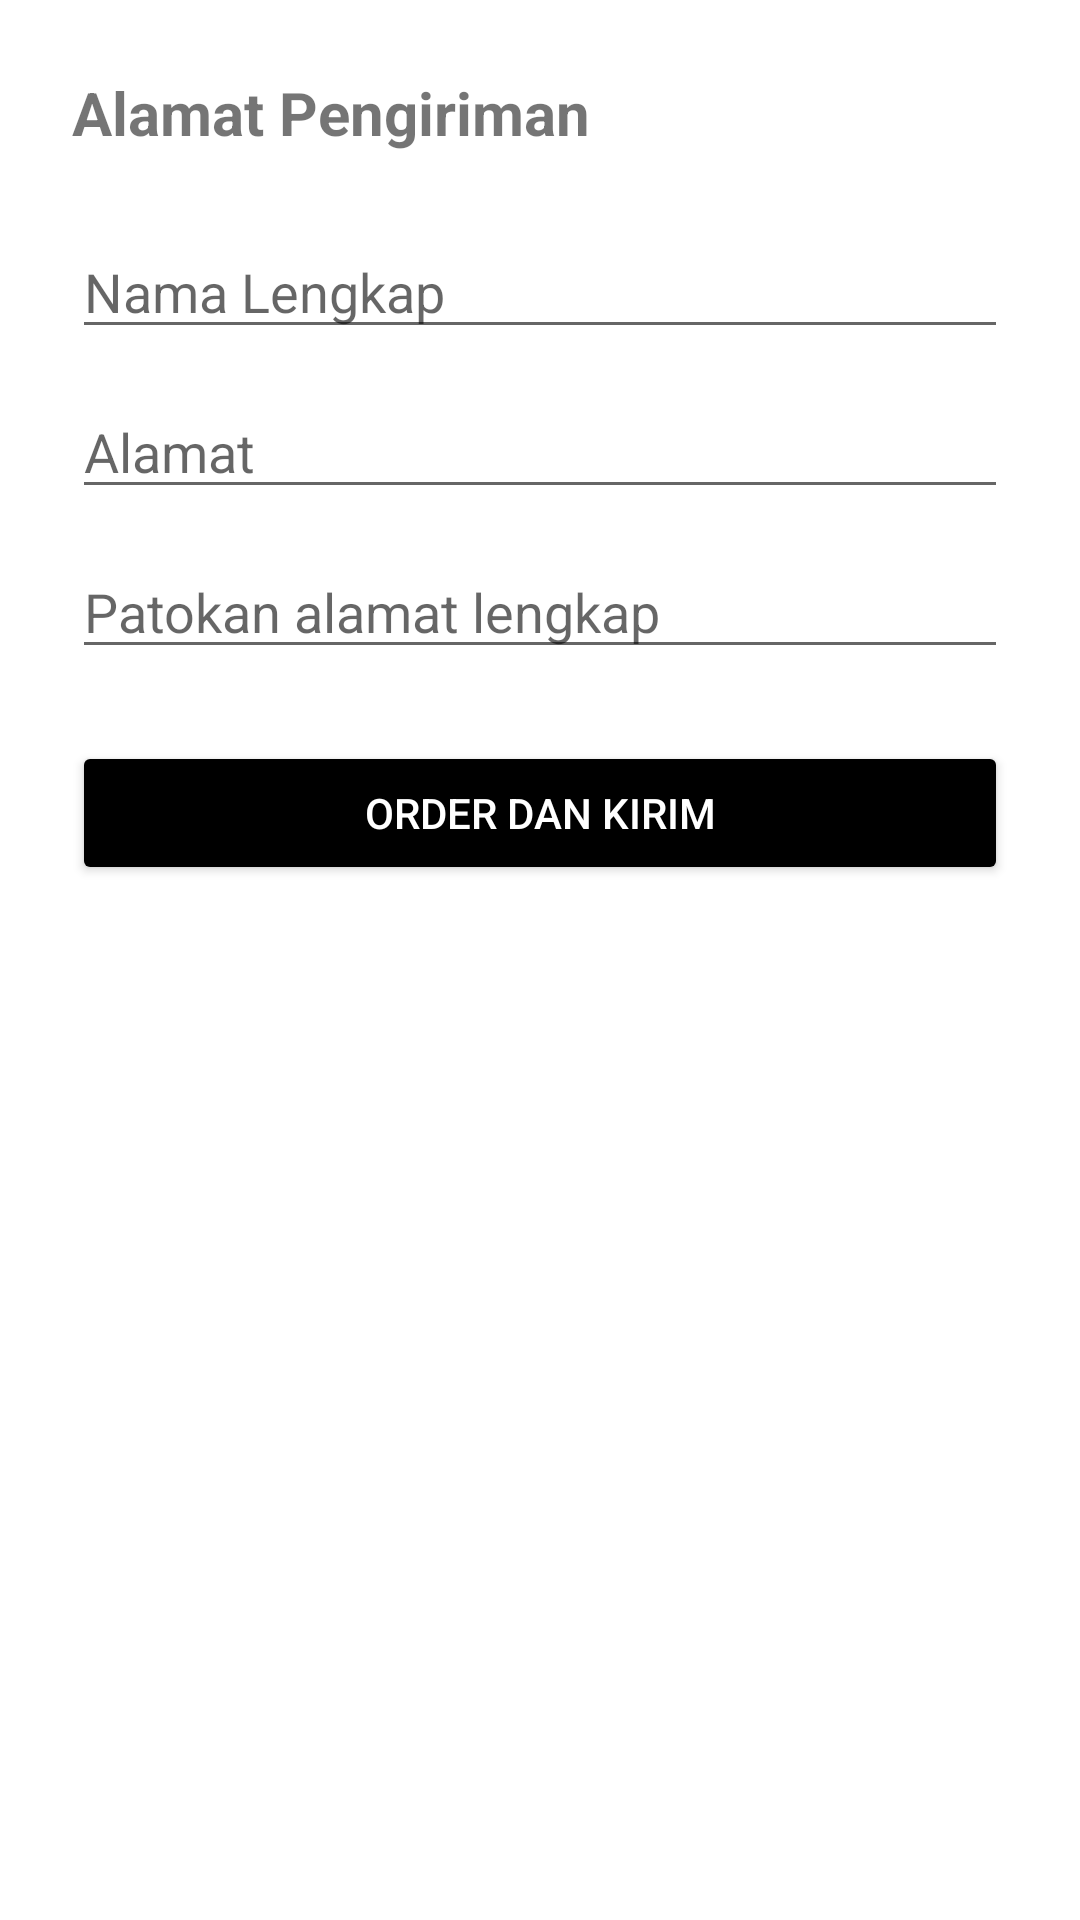

Write the Android layout XML for this screen, with the resource values it uses.
<!-- AndroidManifest.xml: application theme Theme.OrderKulitAyam -->
<!-- res/layout/activity_address.xml -->
<?xml version="1.0" encoding="utf-8"?>
<LinearLayout xmlns:android="http://schemas.android.com/apk/res/android"
    xmlns:tools="http://schemas.android.com/tools"
    android:layout_width="match_parent"
    android:layout_height="match_parent"
    android:orientation="vertical"
    android:padding="24dp"
    tools:context=".AddressActivity">

    <TextView
        android:text="Alamat Pengiriman"
        android:textSize="20sp"
        android:textStyle="bold"
        android:layout_marginBottom="24dp"
        android:layout_width="wrap_content"
        android:layout_height="wrap_content"/>

    <EditText
        android:id="@+id/edtNama"
        android:hint="Nama Lengkap"
        android:layout_width="match_parent"
        android:layout_height="wrap_content"/>

    <EditText
        android:id="@+id/edtAlamat"
        android:hint="Alamat"
        android:layout_width="match_parent"
        android:layout_height="wrap_content"
        android:layout_marginTop="12dp"/>

    <EditText
        android:id="@+id/edtPatokan"
        android:hint="Patokan alamat lengkap"
        android:layout_width="match_parent"
        android:layout_height="wrap_content"
        android:layout_marginTop="12dp"/>

    <Button
        android:id="@+id/btnOrderKirim"
        android:text="Order dan Kirim"
        android:layout_width="match_parent"
        android:layout_height="wrap_content"
        android:layout_marginTop="24dp"
        android:backgroundTint="@color/black"
        android:textColor="@android:color/white"/>
</LinearLayout>
<!-- resources referenced by this layout -->
<resources>
  <color name="black">#000000</color>
  <style name="Theme.OrderKulitAyam" parent="Theme.MaterialComponents.DayNight.NoActionBar">
          <item name="colorPrimary">@color/black</item>
          <item name="colorPrimaryVariant">@color/darker_gray</item>
          <item name="colorAccent">@color/accent</item>
      </style>
  <color name="darker_gray">#555555</color>
  <color name="accent">#FFB86B</color>
</resources>
